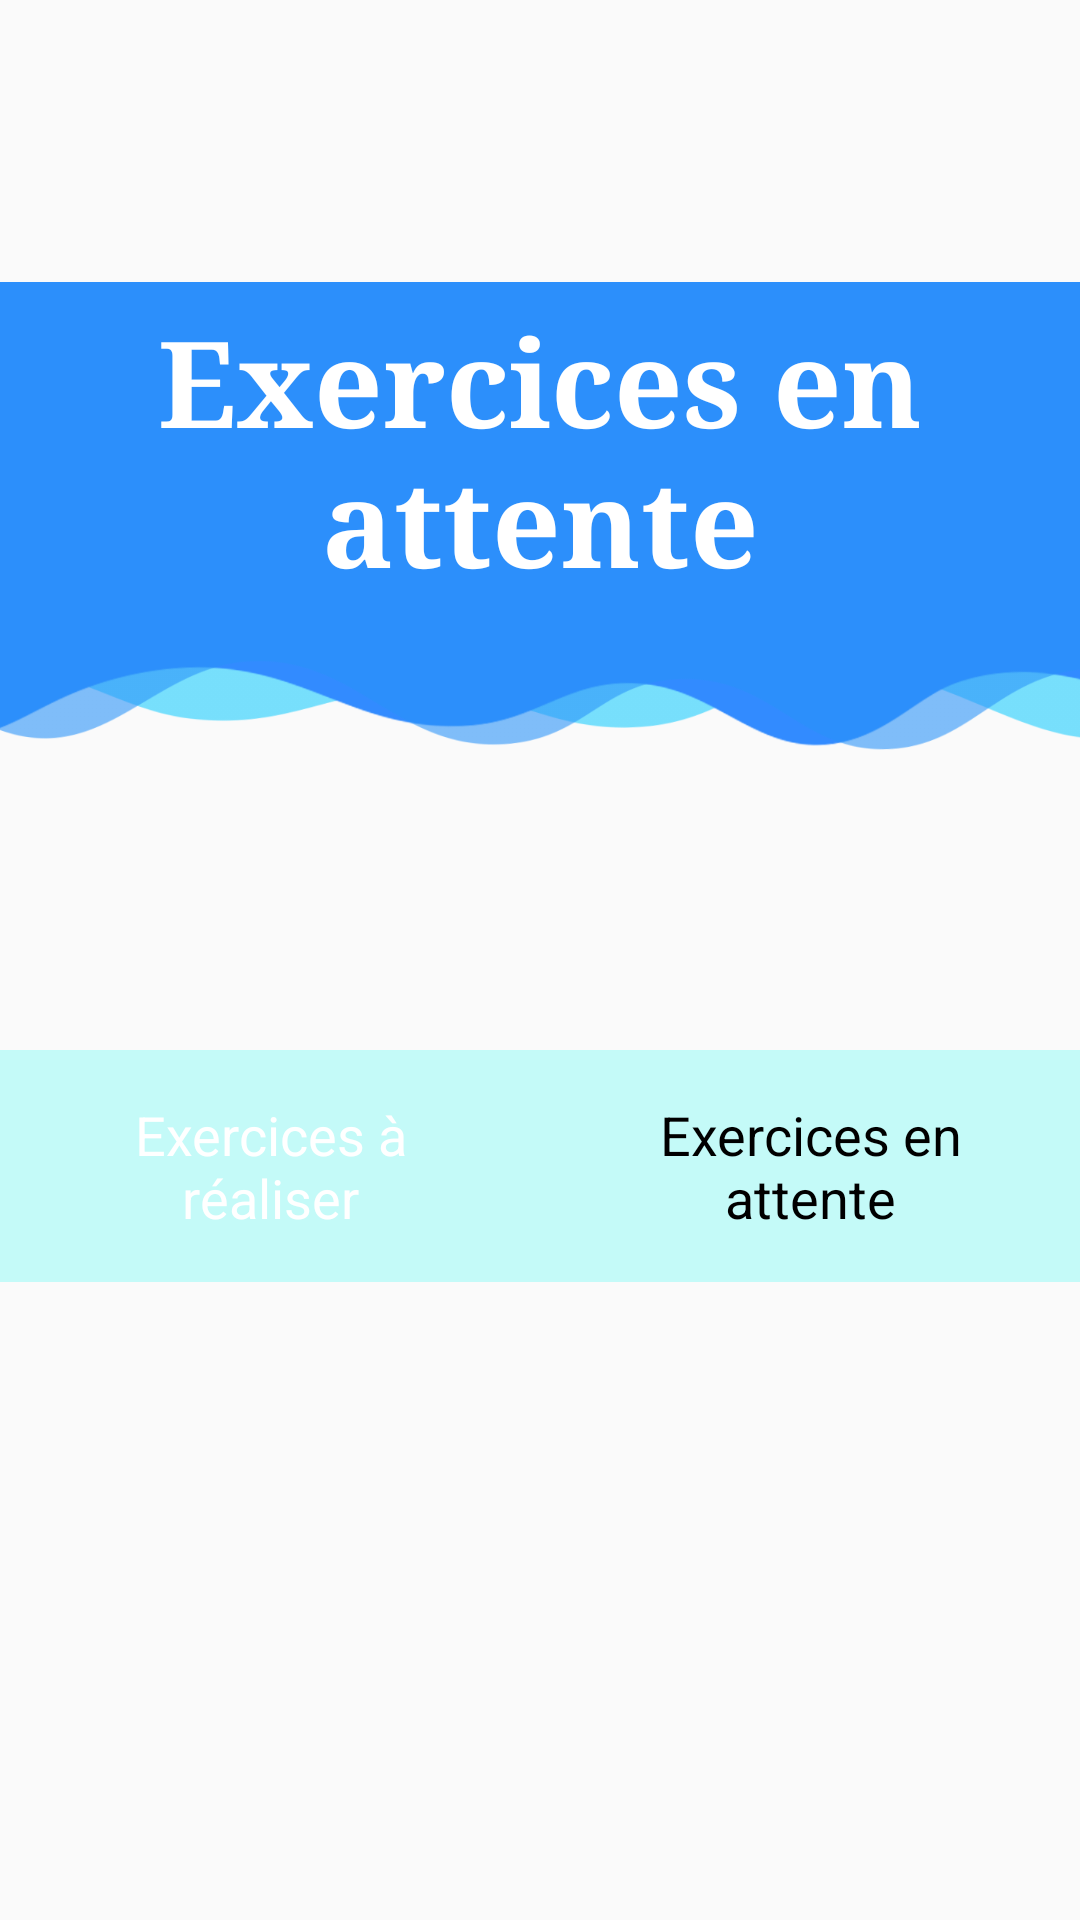

The Android layout XML behind this screen, and the referenced resources:
<!-- AndroidManifest.xml: application theme AppTheme -->
<!-- res/layout/activity_attente_exo_specifiques.xml -->
<?xml version="1.0" encoding="utf-8"?>
<androidx.constraintlayout.widget.ConstraintLayout xmlns:android="http://schemas.android.com/apk/res/android"
    xmlns:app="http://schemas.android.com/apk/res-auto"
    xmlns:tools="http://schemas.android.com/tools"
    android:layout_width="match_parent"
    android:layout_height="match_parent"
    tools:context=".activity.ExoSpecifiqueActivity">

    <RelativeLayout
        android:id="@+id/relative_layout"
        android:layout_width="match_parent"
        android:layout_height="350dp"
        app:layout_constraintEnd_toEndOf="parent"
        app:layout_constraintStart_toStartOf="parent"
        app:layout_constraintTop_toTopOf="parent">

        <ImageView
            android:id="@+id/imageView"
            android:layout_width="match_parent"
            android:layout_height="match_parent"
            app:srcCompat="@drawable/titre_image" />

        <LinearLayout
            android:layout_width="500dp"
            android:layout_height="150dp"
            android:layout_centerInParent="true"
            android:orientation="vertical">

            <TextView
                android:id="@+id/titre_exo"
                android:layout_width="wrap_content"
                android:layout_height="wrap_content"
                android:layout_gravity="center"
                android:layout_centerInParent="true"
                android:textAlignment="center"
                android:fontFamily="serif"
                android:text="Exercices en attente"
                android:textColor="#FFFFFF"
                android:textSize="40dp"
                android:textStyle="bold" />
        </LinearLayout>

    </RelativeLayout>

    <LinearLayout
        android:layout_width="match_parent"
        android:layout_height="wrap_content"
        android:layout_gravity="center|bottom"
        android:background="#C4FAF8"
        android:id="@+id/bar_nav"
        app:layout_constraintBottom_toTopOf="@+id/list_separator"
        app:layout_constraintTop_toBottomOf="@+id/relative_layout"
        android:orientation="horizontal">

        <TextView
            android:id="@+id/btn_exo"
            android:layout_width="0dp"
            android:layout_height="wrap_content"
            android:layout_gravity="center"
            android:layout_weight="1"
            android:gravity="center"
            android:padding="16dp"
            android:text="Exercices à réaliser"
            android:textColor="#fff"
            android:textSize="18dp" />

        <TextView
            android:id="@+id/btn_att"
            android:layout_width="0dp"
            android:layout_height="wrap_content"
            android:layout_gravity="center"
            android:layout_weight="1"
            android:gravity="center"
            android:padding="16dp"
            android:text="Exercices en attente"
            android:textColor="#000000"
            android:textSize="18dp" />
    </LinearLayout>

    <ListView
        android:id="@+id/list_exo_spec"
        android:layout_width="0dp"
        android:layout_height="0dp"
        android:layout_marginStart="1dp"
        android:layout_marginEnd="1dp"
        android:layout_marginBottom="120dp"
        app:layout_constraintBottom_toBottomOf="parent"
        app:layout_constraintEnd_toEndOf="parent"
        app:layout_constraintStart_toStartOf="parent"
        app:layout_constraintTop_toBottomOf="@+id/bar_nav" />



</androidx.constraintlayout.widget.ConstraintLayout>
<!-- resources referenced by this layout -->
<resources>
  <!-- drawable titre_image: png bitmap (drawable, 38300 bytes) -->
  <style name="AppTheme" parent="Theme.AppCompat.Light.NoActionBar">
          
          <item name="colorPrimary">@color/colorPrimary</item>
          <item name="colorPrimaryDark">@color/colorPrimaryDark</item>
          <item name="colorAccent">@color/colorAccent</item>
      </style>
  <color name="colorPrimary">#292929</color>
  <color name="colorPrimaryDark">#0C0C0C</color>
  <color name="colorAccent">#D81B60</color>
</resources>
